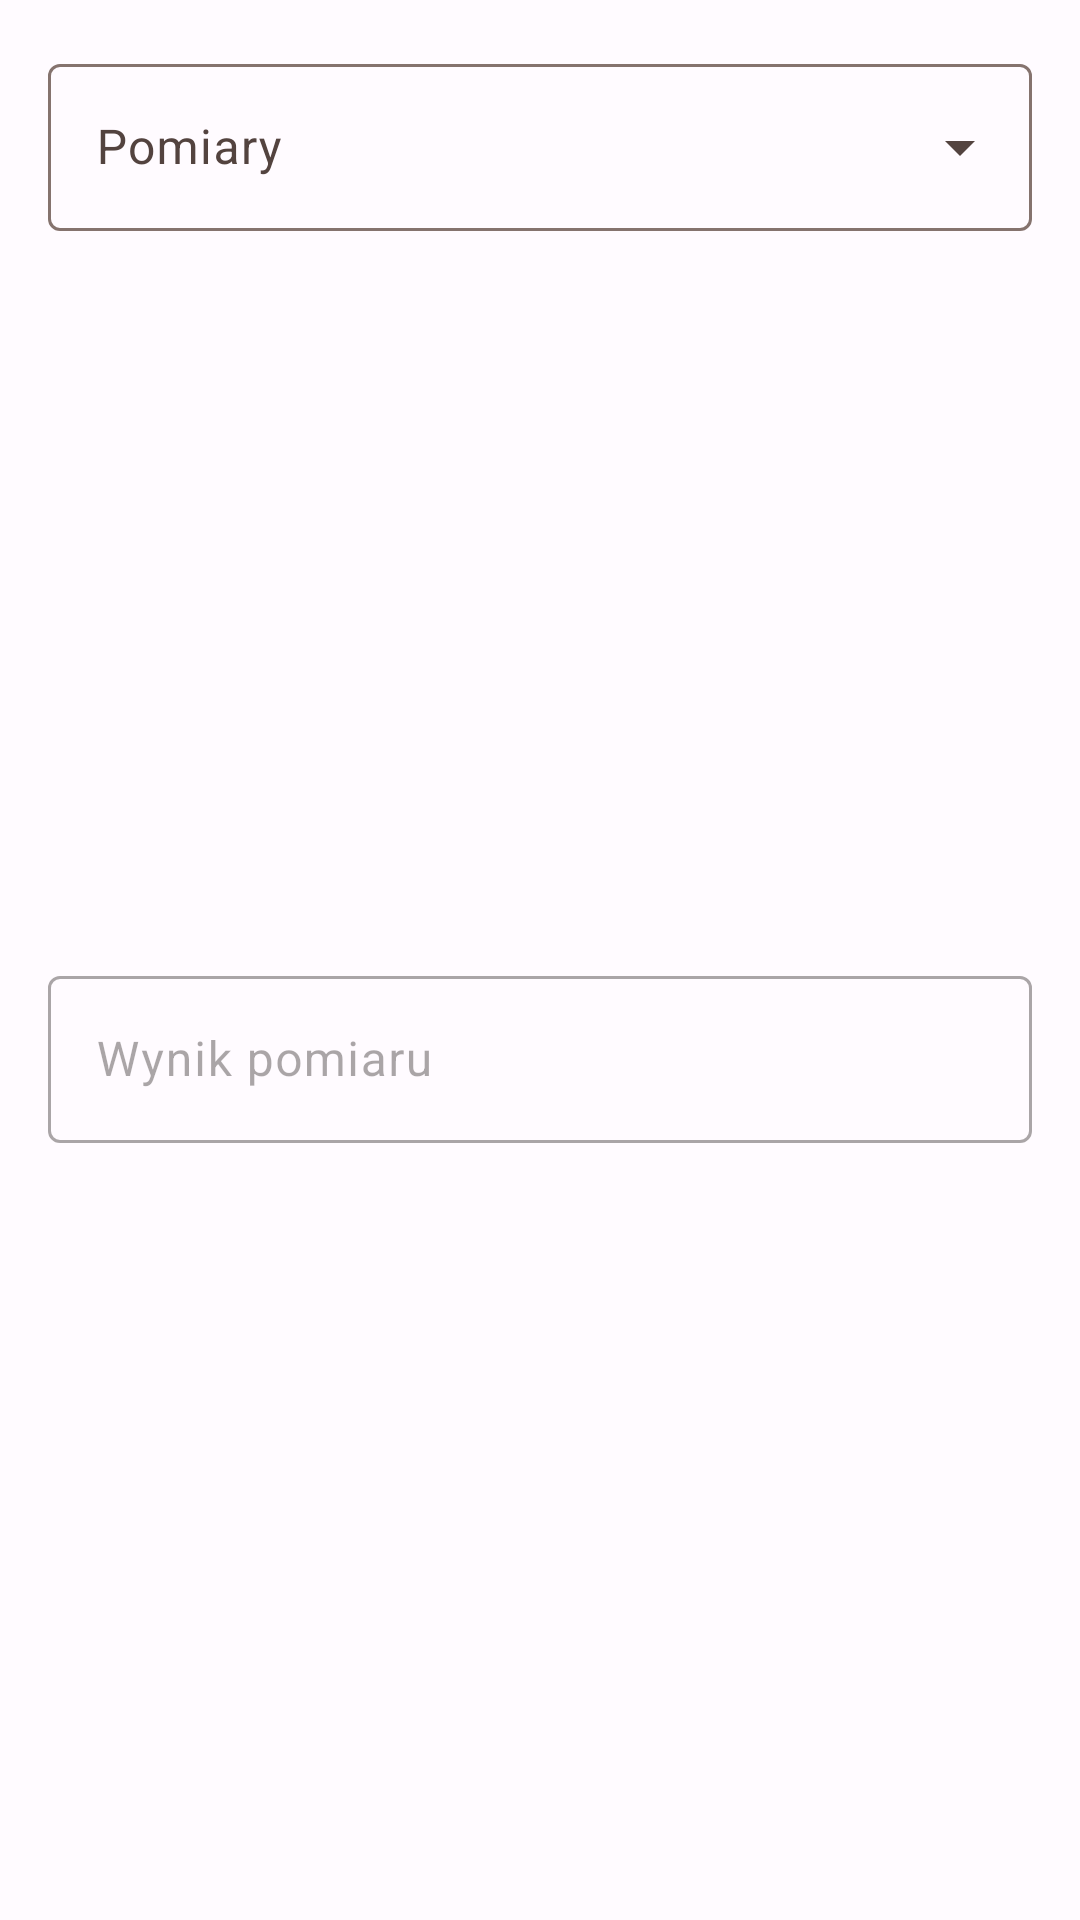

Write the Android layout XML for this screen, with the resource values it uses.
<!-- AndroidManifest.xml: application theme Theme.MojePomiary -->
<!-- res/layout/activity_wpis_pomiar_dopisz.xml -->
<?xml version="1.0" encoding="utf-8"?>
<LinearLayout xmlns:android="http://schemas.android.com/apk/res/android"
    xmlns:app="http://schemas.android.com/apk/res-auto"
    xmlns:tools="http://schemas.android.com/tools"
    android:layout_width="match_parent"
    android:layout_height="wrap_content"
    android:orientation="vertical"
    android:padding="16dp"
    tools:context=".wpisyPomiary.WpisPomiarDopisz">


    <com.google.android.material.textfield.TextInputLayout
        android:id="@+id/spinnerPomiaryLayout"
        style="@style/Widget.Material3.TextInputLayout.OutlinedBox.ExposedDropdownMenu"
        android:layout_width="match_parent"
        android:layout_height="wrap_content"
        android:layout_marginBottom="16dp"
        android:hint="@string/pomiary">

        <AutoCompleteTextView
            android:id="@+id/spinnerPomiary"
            android:layout_width="match_parent"
            android:layout_height="wrap_content"
            android:inputType="none"
            app:simpleItems="@array/typZmiennej"
            tools:ignore="LabelFor" />

    </com.google.android.material.textfield.TextInputLayout>


    <androidx.constraintlayout.widget.ConstraintLayout
        android:layout_width="match_parent"
        android:layout_height="match_parent"
        android:layout_marginBottom="16dp">

        <TextView
            android:id="@+id/jednostka"
            android:layout_width="wrap_content"
            android:layout_height="wrap_content"
            android:layout_marginEnd="40dp"
            android:layout_weight="1"
            app:layout_constraintBottom_toBottomOf="parent"
            app:layout_constraintEnd_toEndOf="parent"
            app:layout_constraintTop_toTopOf="parent" />

        <com.google.android.material.textfield.TextInputLayout
            android:id="@+id/editTextWynikLayout"
            android:layout_width="match_parent"
            android:layout_height="wrap_content"
            android:hint="@string/wynik_pomiaru"
            app:endIconMode="clear_text"
            android:enabled="false"
            app:layout_constraintBottom_toBottomOf="parent"
            app:layout_constraintEnd_toEndOf="parent"
            app:layout_constraintStart_toStartOf="parent"
            app:layout_constraintTop_toTopOf="parent">

            <com.google.android.material.textfield.TextInputEditText
                android:id="@+id/editTextWynik"
                android:inputType="numberDecimal"
                android:layout_width="match_parent"
                android:layout_height="wrap_content" />

        </com.google.android.material.textfield.TextInputLayout>
    </androidx.constraintlayout.widget.ConstraintLayout>

    <com.google.android.material.textfield.TextInputLayout
        android:id="@+id/godzinaWykonaniaLayout"
        android:layout_width="match_parent"
        android:layout_height="wrap_content"
        android:hint="@string/godzina_wykonania_pomiaru"
        app:endIconMode="clear_text"
        android:layout_marginBottom="16dp">

        <com.google.android.material.textfield.TextInputEditText
            android:id="@+id/godzinaWykonania"
            android:layout_width="match_parent"
            android:layout_height="wrap_content"
            android:clickable="false"
            android:cursorVisible="false"
            android:focusable="false"
            android:focusableInTouchMode="false" />

    </com.google.android.material.textfield.TextInputLayout>

    <Button
        android:id="@+id/button_save_edit"
        style="@style/Widget.Material3.Button.Icon"
        android:layout_width="match_parent"
        android:layout_height="wrap_content"
        android:layout_marginTop="12dp"
        android:layout_marginHorizontal="24dp"
        android:onClick="zapiszNowaPozycia"
        android:text="@string/zapisz_pomiar"
        app:icon="@drawable/ic_add_24" />


</LinearLayout>
<!-- resources referenced by this layout -->
<resources>
  <string-array name="typZmiennej">
          <item>Całkowity</item>
          <item>Zmienno przecinkowy</item>
      </string-array>
  <string name="godzina_wykonania_pomiaru">Godzina wykonania pomiaru</string>
  <string name="pomiary">Pomiary</string>
  <string name="wynik_pomiaru">Wynik pomiaru</string>
  <string name="zapisz_pomiar">Zapisz pomiar</string>
  <color name="colorPrimary">#FF8C00</color>
  <color name="colorPrimaryDark">#cc7000</color>
  <color name="black">#FF000000</color>
  <color name="md_theme_light_onPrimary">#FFFFFF</color>
  <color name="md_theme_light_primaryContainer">#FFDBD0</color>
  <color name="md_theme_light_onPrimaryContainer">#3A0B00</color>
  <color name="md_theme_light_secondary">#77574D</color>
  <color name="md_theme_light_onSecondary">#FFFFFF</color>
  <color name="md_theme_light_secondaryContainer">#FFDBD0</color>
  <color name="md_theme_light_onSecondaryContainer">#2C150E</color>
  <color name="md_theme_light_tertiary">#6B5E2F</color>
  <color name="md_theme_light_onTertiary">#FFFFFF</color>
  <color name="md_theme_light_tertiaryContainer">#F5E2A7</color>
  <color name="md_theme_light_onTertiaryContainer">#231B00</color>
  <color name="md_theme_light_error">#BA1A1A</color>
  <color name="md_theme_light_errorContainer">#FFDAD6</color>
  <color name="md_theme_light_onError">#FFFFFF</color>
  <color name="md_theme_light_onErrorContainer">#410002</color>
  <color name="md_theme_light_background">#FFFBFF</color>
  <color name="md_theme_light_onBackground">#201A18</color>
  <color name="md_theme_light_surface">#FFFBFF</color>
  <color name="md_theme_light_onSurface">#201A18</color>
  <color name="md_theme_light_surfaceVariant">#F5DED7</color>
  <color name="md_theme_light_onSurfaceVariant">#53433F</color>
  <color name="md_theme_light_outline">#85736E</color>
  <color name="md_theme_light_inverseOnSurface">#FBEEEA</color>
  <color name="md_theme_light_inverseSurface">#362F2D</color>
  <color name="md_theme_light_inversePrimary">#FFB59E</color>
</resources>
